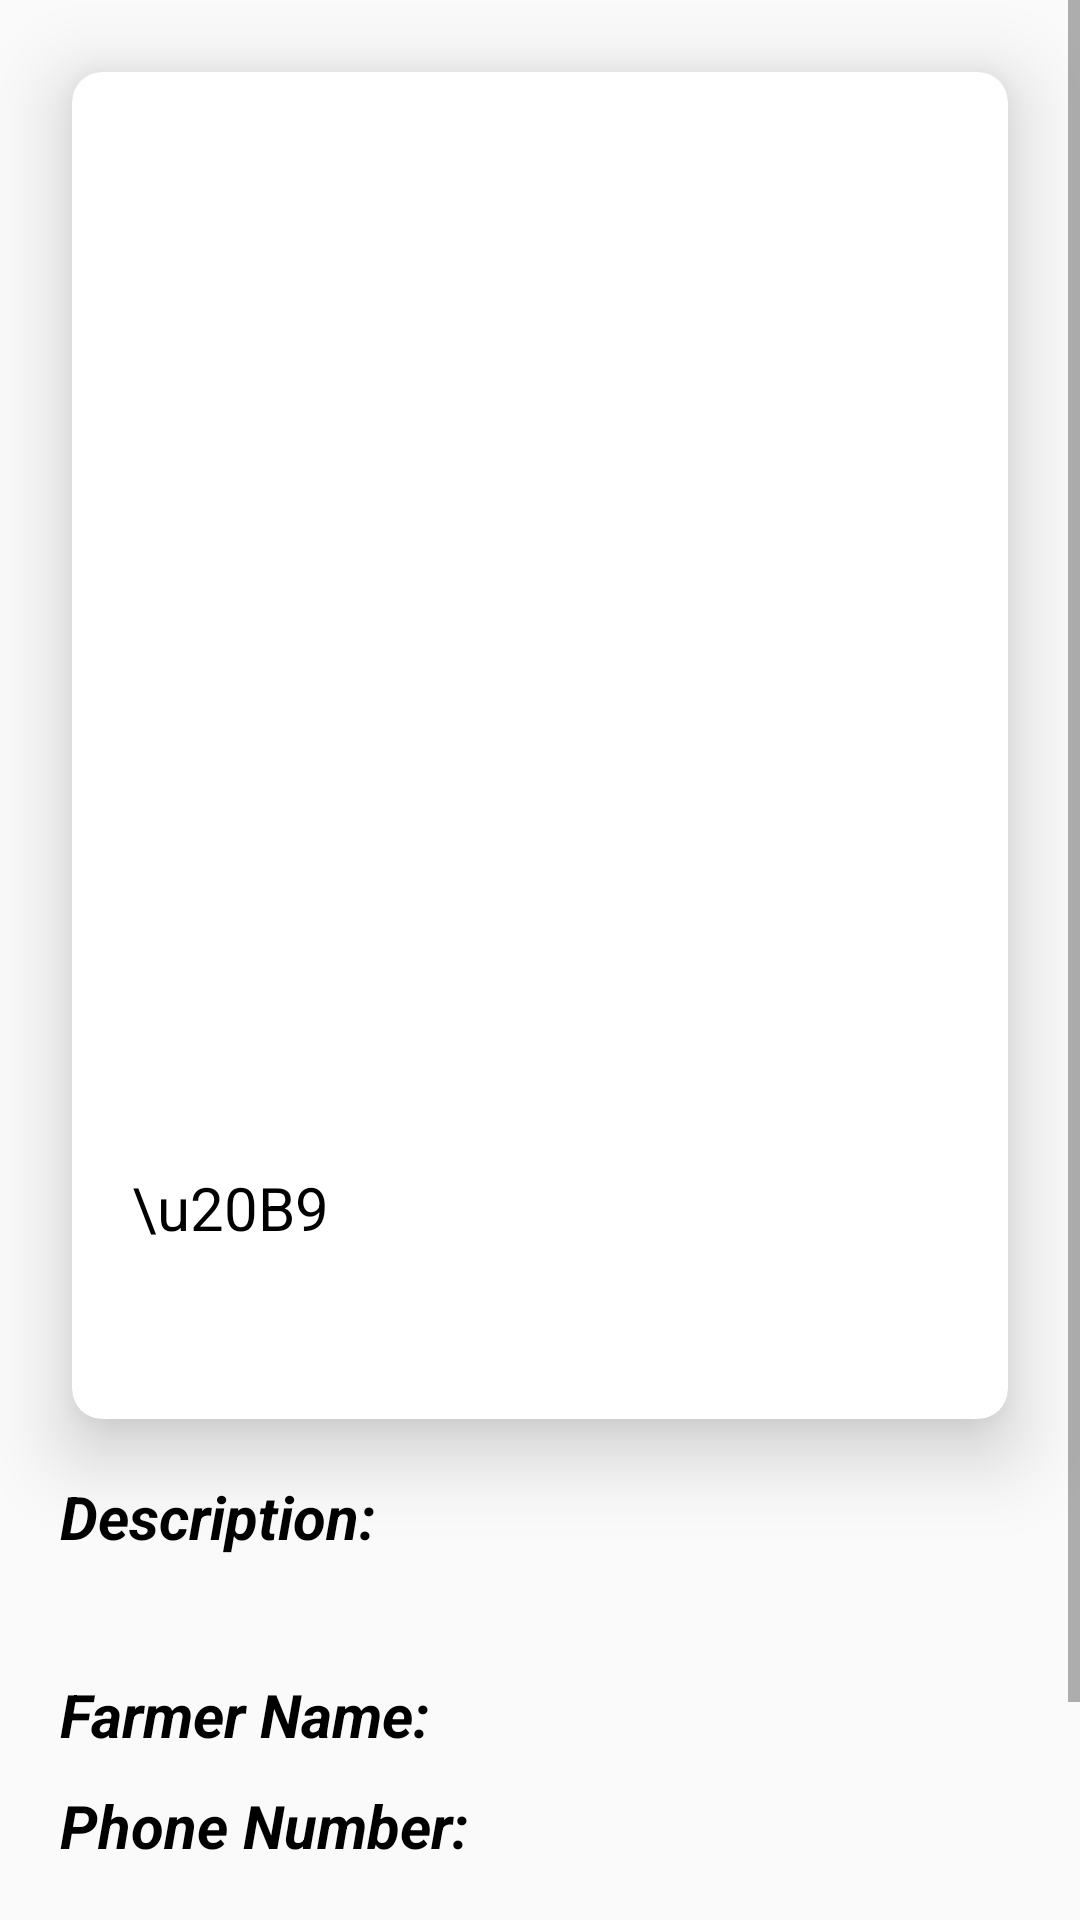

Write the Android layout XML for this screen, with the resource values it uses.
<!-- AndroidManifest.xml: application theme AppTheme -->
<!-- res/layout/activity_item_details.xml -->
<ScrollView
    xmlns:android="http://schemas.android.com/apk/res/android"
    xmlns:card_view="http://schemas.android.com/apk/res-auto"
    android:orientation="vertical"
    android:layout_width="match_parent"
    android:layout_height="match_parent">


    <RelativeLayout
        android:padding="20dp"
        android:layout_width="match_parent"
        android:layout_height="match_parent"
        android:clipToPadding="false"
        android:clipChildren="false">

        


        <androidx.cardview.widget.CardView
            android:id="@+id/card1"
            android:layout_width="match_parent"
            android:layout_height="wrap_content"
            android:clipChildren="false"
            android:clipToPadding="false"
            android:divider="@android:color/transparent"
            android:dividerHeight="0.0px"
            android:elevation="8dp"
            card_view:cardElevation="15dp"
            android:layout_margin="4dp"
            card_view:cardPreventCornerOverlap="false"
            card_view:cardCornerRadius="10dp">

            <RelativeLayout
                android:layout_width="match_parent"
                android:layout_height="wrap_content">

                <TextView
                    android:id="@+id/name"
                    android:layout_width="wrap_content"
                    android:layout_height="wrap_content"
                    android:padding="20dp"
                    android:textSize="26dp"
                    android:textColor="#000"
                    android:textStyle="bold|italic"
                    />


                <ImageView
                    android:layout_width="250dp"
                    android:layout_height="250dp"
                    android:id="@+id/imageB"
                    android:layout_below="@id/name"
                    android:layout_centerHorizontal="true"
                    android:layout_marginTop="10dp"/>



                <TextView
                    android:id="@+id/price_icon"
                    android:layout_width="wrap_content"
                    android:layout_height="wrap_content"
                    android:text="\u20B9"
                    android:layout_below="@id/imageB"
                    android:textSize="20dp"
                    android:paddingLeft="20dp"
                    android:textColor="#000"
                    android:paddingTop="30dp"
                    />

                <TextView
                    android:id="@+id/price"
                    android:layout_width="wrap_content"
                    android:layout_height="wrap_content"

                    android:layout_below="@id/imageB"
                    android:textSize="20dp"
                    android:paddingLeft="0dp"
                    android:textColor="#000"
                    android:paddingTop="30dp"
                    android:layout_toRightOf="@id/price_icon"
                    android:paddingBottom="10dp"
                    android:textStyle="italic"
                    />

                <TextView
                    android:id="@+id/location_icon"
                    android:layout_width="wrap_content"
                    android:layout_height="wrap_content"
                    android:background="@drawable/location"
                    android:layout_below="@id/price"
                    android:layout_marginTop="5dp"
                    android:textColor="#000"
                    android:layout_marginLeft="15dp"
                    />

                <TextView
                    android:id="@+id/location"
                    android:layout_width="wrap_content"
                    android:layout_height="wrap_content"

                    android:layout_below="@id/price"
                    android:textSize="20dp"
                    android:paddingLeft="0dp"
                    android:textColor="#000"
                    android:layout_toRightOf="@id/location_icon"
                    android:paddingBottom="20dp"
                    android:textStyle="italic"

                    />

            </RelativeLayout>
        </androidx.cardview.widget.CardView>

        <TextView
            android:id="@+id/description"
            android:layout_width="wrap_content"
            android:layout_height="wrap_content"
            android:text="Description:"
            android:layout_below="@id/card1"
            android:paddingTop="15dp"
            android:textSize="20dp"
            android:textColor="#000"
            android:textStyle="italic|bold"
            />

        <TextView
            android:id="@+id/des_para"
            android:layout_width="wrap_content"
            android:layout_height="wrap_content"

            android:layout_below="@+id/description"
            />

        <TextView
            android:id="@+id/far_name"
            android:layout_width="wrap_content"
            android:layout_height="wrap_content"
            android:text="Farmer Name: "
            android:layout_below="@+id/des_para"
            android:paddingTop="20dp"
            android:textSize="20dp"
            android:textColor="#000"
            android:textStyle="italic|bold"
            />

        <TextView
            android:id="@+id/farmer"
            android:layout_width="wrap_content"
            android:layout_height="wrap_content"

            android:layout_below="@+id/des_para"
            android:layout_toRightOf="@id/far_name"
            android:paddingTop="20dp"
            android:textSize="20dp"
            android:textColor="#000"
            android:paddingLeft="5dp"
            />

        <TextView
            android:id="@+id/phn_no"
            android:layout_width="wrap_content"
            android:layout_height="wrap_content"
            android:text="Phone Number: "
            android:layout_below="@id/farmer"
            android:textSize="20dp"
            android:textStyle="italic|bold"
            android:textColor="#000"
            android:layout_marginTop="10dp"
            />

        <TextView
            android:id="@+id/phone"
            android:layout_width="wrap_content"
            android:layout_height="wrap_content"

            android:layout_below="@id/farmer"
            android:textSize="20dp"
            android:textColor="#000"
            android:layout_marginTop="10dp"
            android:layout_toRightOf="@id/phn_no"
            android:paddingLeft="5dp"
            />

        <ImageView
            android:id="@+id/phone_image"
            android:layout_width="35dp"
            android:layout_height="35dp"
            android:background="@drawable/call"
            android:layout_below="@id/farmer"
            android:layout_alignParentRight="true"

            />


        <Button
            android:id="@+id/buy_now"
            android:layout_width="150dp"
            android:layout_height="50dp"
            android:text="Buy now"
            android:layout_below="@id/phn_no"
            android:layout_centerHorizontal="true"
            android:layout_marginTop="30dp"
            android:textSize="20dp"
            android:textStyle="italic"
            android:background="@drawable/border1"
            />

    </RelativeLayout>

</ScrollView>
<!-- resources referenced by this layout -->
<resources>
  <!-- drawable border1 (drawable) -->
  <?xml version="1.0" encoding="utf-8"?>
  <shape
      xmlns:android="http://schemas.android.com/apk/res/android"
      android:shape="rectangle"
      >
      <solid
          android:color="#00a400"/>
  
      <corners
          android:bottomRightRadius="12dp"
          android:bottomLeftRadius="12dp"
          android:topLeftRadius="12dp"
          android:topRightRadius="12dp"/>
      
      
      
  </shape>
  <style name="AppTheme" parent="Theme.AppCompat.Light.DarkActionBar">
          
          <item name="colorPrimary">@color/colorPrimary</item>
          <item name="colorPrimaryDark">@color/colorPrimaryDark</item>
          <item name="colorAccent">@color/colorAccent</item>
          <item name="android:textAllCaps">false</item>
      </style>
  <color name="colorPrimary">#00a400</color>
  <color name="colorPrimaryDark">#8c8c8c</color>
  <color name="colorAccent">#000</color>
</resources>
